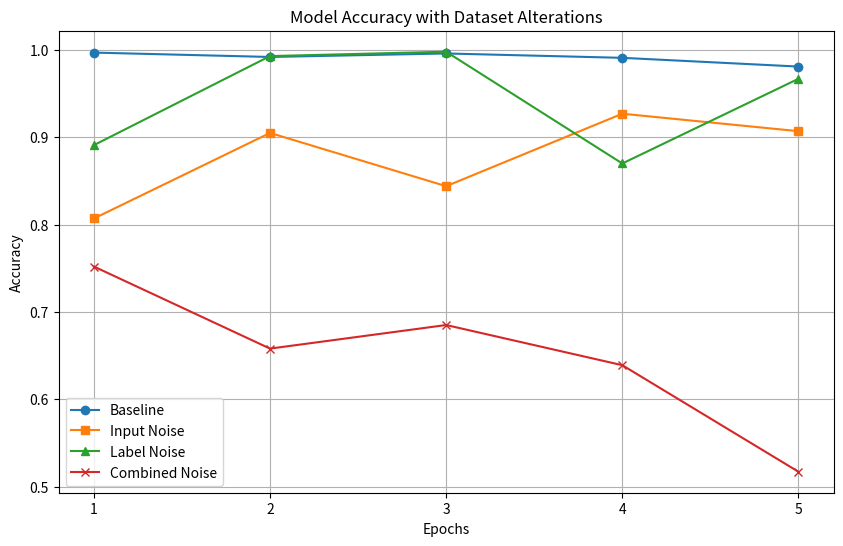

Python code for this plot:
import matplotlib.pyplot as plt

# Sample accuracy values for each configuration across 5 epochs
# Replace these sample values with your actual data
accuracy_baseline = [0.997, 0.992, 0.996, 0.991, 0.981]  # Baseline
accuracy_input_noise = [0.807, 0.905, 0.844, 0.927, 0.907]  # Input Noise Addition
accuracy_label_noise = [0.891, 0.993, 0.998, 0.870, 0.967]  # Label Noise Addition
accuracy_combined_noise = [0.752, 0.658, 0.685, 0.639, 0.517]  # Combined Noise Addition

# Epochs (1-5)
epochs = list(range(1, 6))

# Plotting
plt.figure(figsize=(10, 6))
plt.plot(epochs, accuracy_baseline, marker='o', linestyle='-', label='Baseline')
plt.plot(epochs, accuracy_input_noise, marker='s', linestyle='-', label='Input Noise')
plt.plot(epochs, accuracy_label_noise, marker='^', linestyle='-', label='Label Noise')
plt.plot(epochs, accuracy_combined_noise, marker='x', linestyle='-', label='Combined Noise')

# Setting x-axis ticks to show only whole numbers
plt.xticks(epochs)

# Adding labels and title
plt.xlabel('Epochs')
plt.ylabel('Accuracy')
plt.title('Model Accuracy with Dataset Alterations')
plt.legend()
plt.grid(True)

# Display the plot
plt.show()

